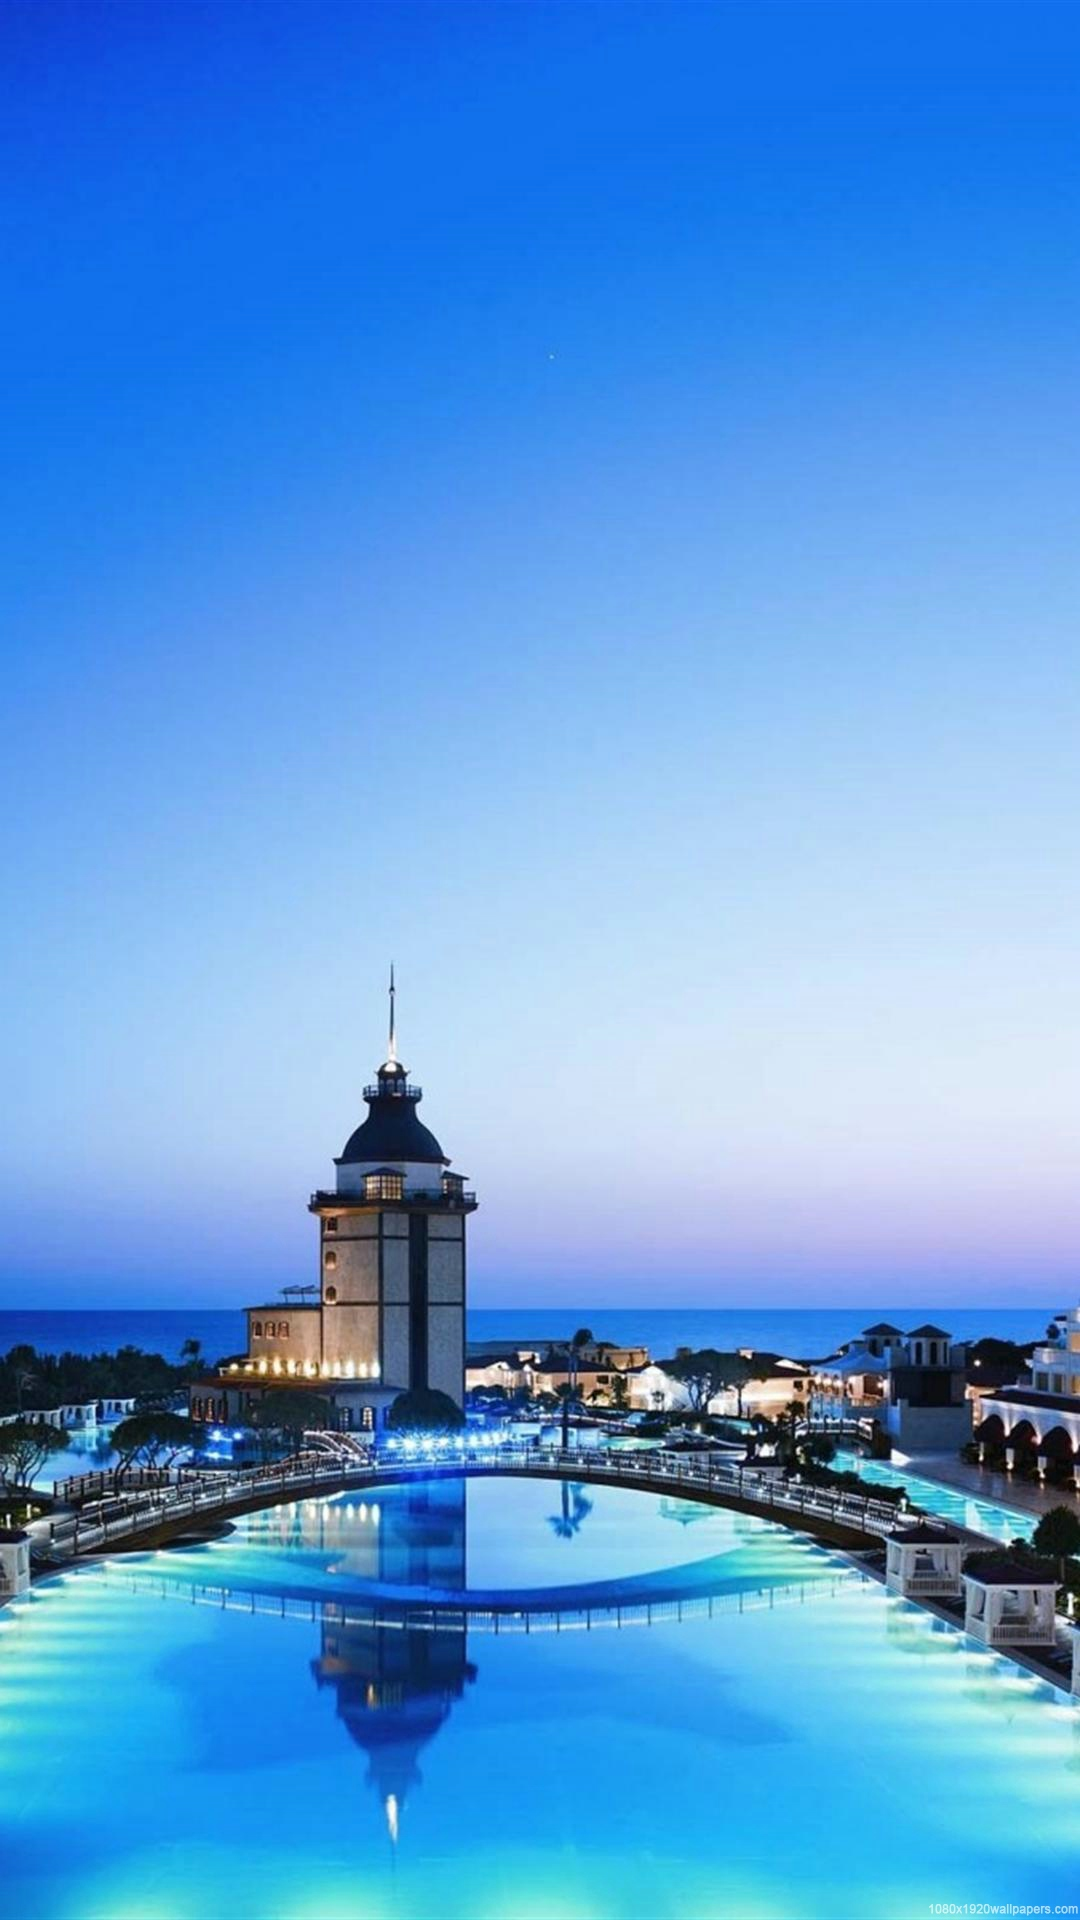

This screen was rendered from an Android layout file. Write that file and the resources it references.
<!-- AndroidManifest.xml: application theme Theme.AppCompat.DayNight -->
<!-- res/layout/content_settings_for_app.xml -->
<?xml version="1.0" encoding="utf-8"?>
<FrameLayout xmlns:android="http://schemas.android.com/apk/res/android"
    xmlns:app="http://schemas.android.com/apk/res-auto"
    xmlns:tools="http://schemas.android.com/tools"
    android:layout_width="match_parent"
    android:layout_height="match_parent"
    app:layout_behavior="@string/appbar_scrolling_view_behavior"
    tools:context=".SettingsForApp"
    tools:showIn="@layout/activity_settings_for_app"
    android:background="@drawable/back4">


    <TextView
        android:id="@+id/Storage"
        android:layout_margin="10dp"
        android:layout_width="match_parent"
        android:layout_height="match_parent"
        android:textSize="22sp"
        style="@style/GreenText"/>

</FrameLayout>
<!-- res/layout/activity_settings_for_app.xml (included above) -->
<?xml version="1.0" encoding="utf-8"?>
<android.support.design.widget.CoordinatorLayout xmlns:android="http://schemas.android.com/apk/res/android"
    xmlns:app="http://schemas.android.com/apk/res-auto"
    xmlns:tools="http://schemas.android.com/tools"
    android:layout_width="match_parent"
    android:layout_height="match_parent"
    tools:context=".SettingsForApp">

    <android.support.design.widget.AppBarLayout
        android:layout_width="match_parent"
        android:layout_height="wrap_content"
        android:theme="@style/AppTheme.AppBarOverlay">

        <android.support.v7.widget.Toolbar
            android:id="@+id/toolbar"
            android:layout_width="match_parent"
            android:layout_height="?attr/actionBarSize"
            android:background="?attr/colorPrimary"
            app:popupTheme="@style/AppTheme.PopupOverlay" />

    </android.support.design.widget.AppBarLayout>

    <include layout="@layout/content_settings_for_app" />

    <android.support.design.widget.FloatingActionButton
        android:id="@+id/fab"
        android:layout_width="wrap_content"
        android:layout_height="wrap_content"
        android:layout_gravity="bottom|end"
        android:layout_margin="@dimen/fab_margin"
        app:srcCompat="@android:drawable/ic_dialog_email" />

</android.support.design.widget.CoordinatorLayout>
<!-- resources referenced by this layout -->
<resources>
  <!-- drawable back4: jpg bitmap (drawable, 306546 bytes) -->
  <style name="AppTheme.AppBarOverlay" parent="ThemeOverlay.AppCompat.Dark.ActionBar" />
  <style name="AppTheme.PopupOverlay" parent="ThemeOverlay.AppCompat.Light" />
  <style name="GreenText" parent="TextAppearance.AppCompat">
          <item name="android:textColor">#00FF00</item>
      </style>
</resources>
